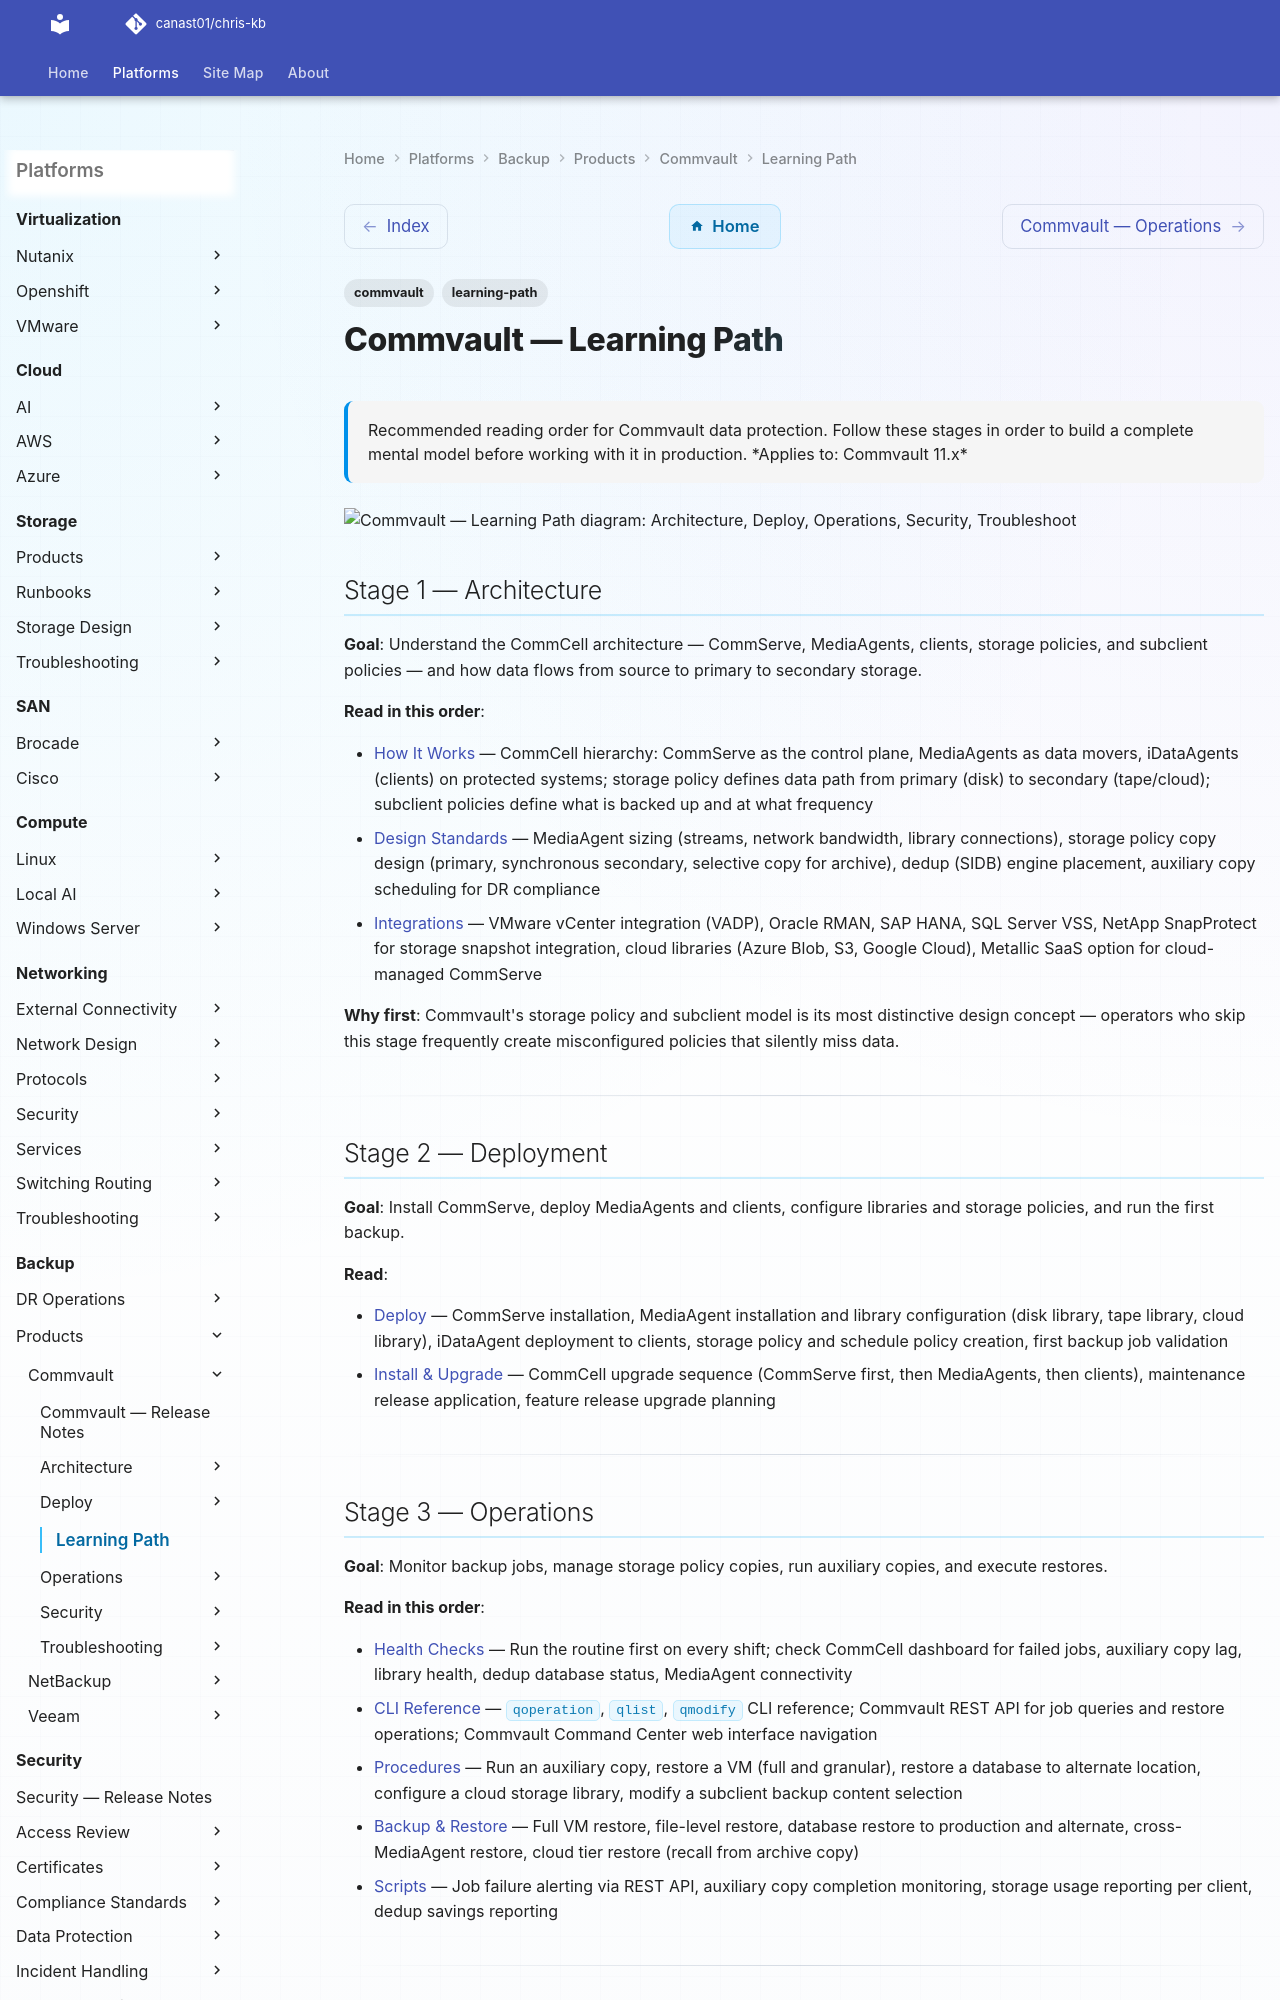

repository: canast01/chris-kb · page: backup/products/commvault/learning-path/index.html · generator: mkdocs

---
tags:
  - commvault
  - learning-path
description: "Recommended reading order for Commvault data protection. Follow these stages in order to build a complete mental model before working with it in..."
---
# Commvault — Learning Path

<div class="kb-summary">
Recommended reading order for Commvault data protection. Follow these stages in order to build a complete mental model before working with it in production.

*Applies to: Commvault 11.x*
</div>

```d2
direction: right

S1: "Architecture" {shape: rectangle}
S2: "Deploy" {shape: rectangle}
S3: "Operations" {shape: rectangle}
S4: "Security" {shape: rectangle}
S5: "Troubleshoot" {shape: rectangle}

S1 -> S2
S2 -> S3
S3 -> S4
S4 -> S5
```

## Stage 1 — Architecture

**Goal**: Understand the CommCell architecture — CommServe, MediaAgents, clients, storage policies, and subclient policies — and how data flows from source to primary to secondary storage.

**Read in this order**:

- [How It Works](../architecture/how-it-works/) — CommCell hierarchy: CommServe as the control plane, MediaAgents as data movers, iDataAgents (clients) on protected systems; storage policy defines data path from primary (disk) to secondary (tape/cloud); subclient policies define what is backed up and at what frequency
- [Design Standards](../architecture/design-standards/) — MediaAgent sizing (streams, network bandwidth, library connections), storage policy copy design (primary, synchronous secondary, selective copy for archive), dedup (SIDB) engine placement, auxiliary copy scheduling for DR compliance
- [Integrations](../architecture/integrations/) — VMware vCenter integration (VADP), Oracle RMAN, SAP HANA, SQL Server VSS, NetApp SnapProtect for storage snapshot integration, cloud libraries (Azure Blob, S3, Google Cloud), Metallic SaaS option for cloud-managed CommServe

**Why first**: Commvault's storage policy and subclient model is its most distinctive design concept — operators who skip this stage frequently create misconfigured policies that silently miss data.

---

## Stage 2 — Deployment

**Goal**: Install CommServe, deploy MediaAgents and clients, configure libraries and storage policies, and run the first backup.

**Read**:

- [Deploy](../deploy/) — CommServe installation, MediaAgent installation and library configuration (disk library, tape library, cloud library), iDataAgent deployment to clients, storage policy and schedule policy creation, first backup job validation
- [Install & Upgrade](../operations/install-upgrade/) — CommCell upgrade sequence (CommServe first, then MediaAgents, then clients), maintenance release application, feature release upgrade planning

---
